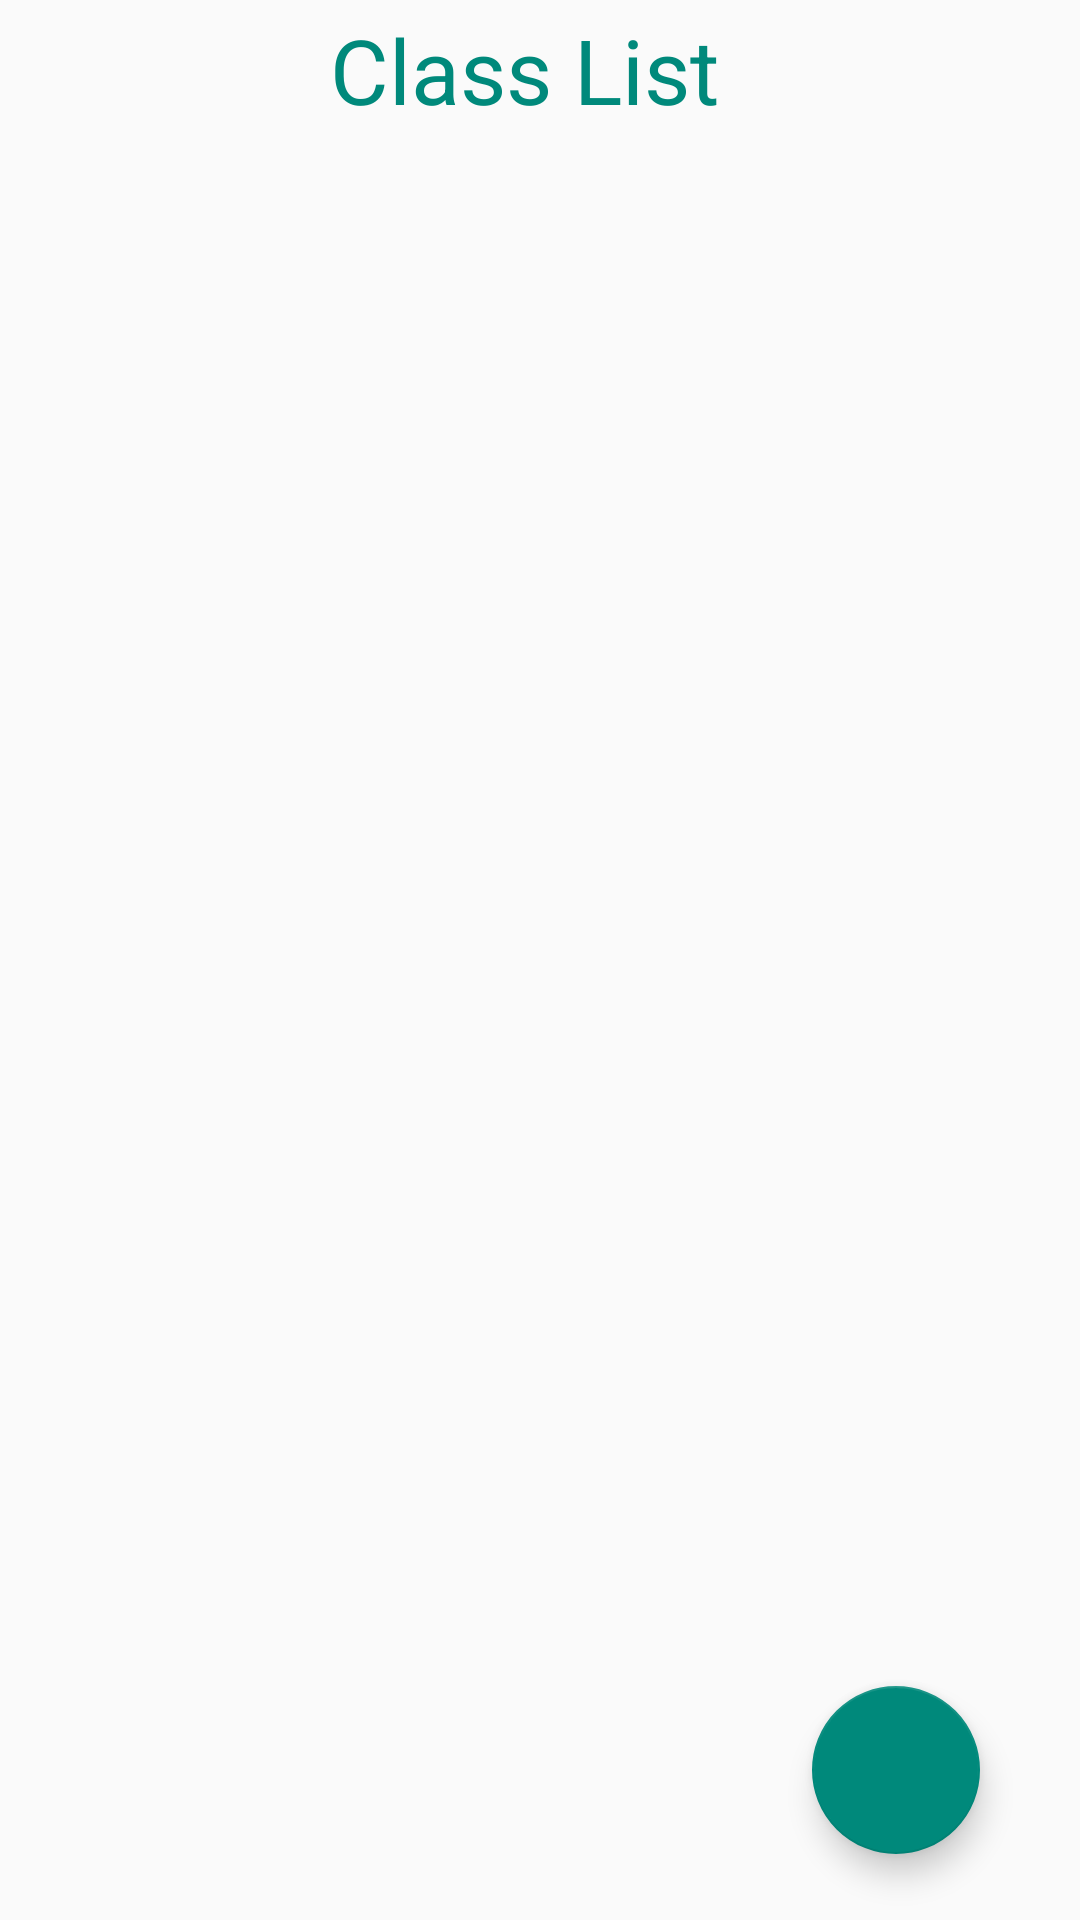

Android layout source for this screen:
<!-- AndroidManifest.xml: application theme AppTheme -->
<!-- res/layout/activity_class_landing_page.xml -->
<?xml version="1.0" encoding="utf-8"?>
<RelativeLayout xmlns:android="http://schemas.android.com/apk/res/android"
    xmlns:app="http://schemas.android.com/apk/res-auto"
    xmlns:tools="http://schemas.android.com/tools"
    android:layout_width="match_parent"
    android:layout_height="match_parent"
    tools:context=".ClassLandingPage"

    >

    <TextView
        android:id="@+id/classWelcome"
        android:layout_width="wrap_content"
        android:layout_height="wrap_content"
        android:layout_alignParentStart="true"
        android:layout_alignParentLeft="true"
        android:layout_alignParentTop="true"
        android:layout_marginStart="110dp"
        android:layout_marginLeft="110dp"
        android:layout_marginTop="3dp"
        android:hint="@string/manageclass"
        android:textColorHint="@color/btnColor"
        android:textSize="30sp"
        tools:layout_editor_absoluteX="152dp"
        tools:layout_editor_absoluteY="16dp" />

    <ListView
        android:id="@+id/list_class"
        android:layout_width="match_parent"
        android:layout_height="370dp"
        android:layout_below="@+id/classWelcome"
        android:layout_alignParentStart="true"
        android:layout_alignParentLeft="true"
        android:layout_marginStart="5dp"
        android:layout_marginTop="5dp"
        android:layout_marginEnd="5dp"
        android:layout_marginBottom="5dp"
        android:divider="#86a5e6"
        android:dividerHeight="1dp"
        android:listSelector="#9df19d" />

    <android.support.design.widget.FloatingActionButton
        android:layout_width="68dp"
        android:layout_height="wrap_content"
        android:layout_alignParentBottom="true"
        android:layout_marginStart="31dp"
        android:layout_marginLeft="31dp"
        android:layout_marginBottom="22dp"
        android:layout_toEndOf="@+id/classWelcome"
        android:layout_toRightOf="@+id/classWelcome"
        android:clickable="true"
        android:onClick="classform"
        app:srcCompat="@drawable/add_icon_white"
        tools:ignore="VectorDrawableCompat" />

</RelativeLayout>
<!-- resources referenced by this layout -->
<resources>
  <color name="btnColor">#00897b</color>
  <string name="manageclass">Class List</string>
  <style name="AppTheme" parent="Theme.AppCompat.DayNight.NoActionBar">
          
          <item name="windowActionBar">false</item>
          <item name="windowNoTitle">true</item>
          <item name="colorPrimary">@color/btnColor</item>
          <item name="colorPrimaryDark">@color/colorPrimaryDark</item>
          <item name="colorAccent">@color/btnColor</item>
      </style>
  <color name="colorPrimaryDark">#00574B</color>
</resources>
